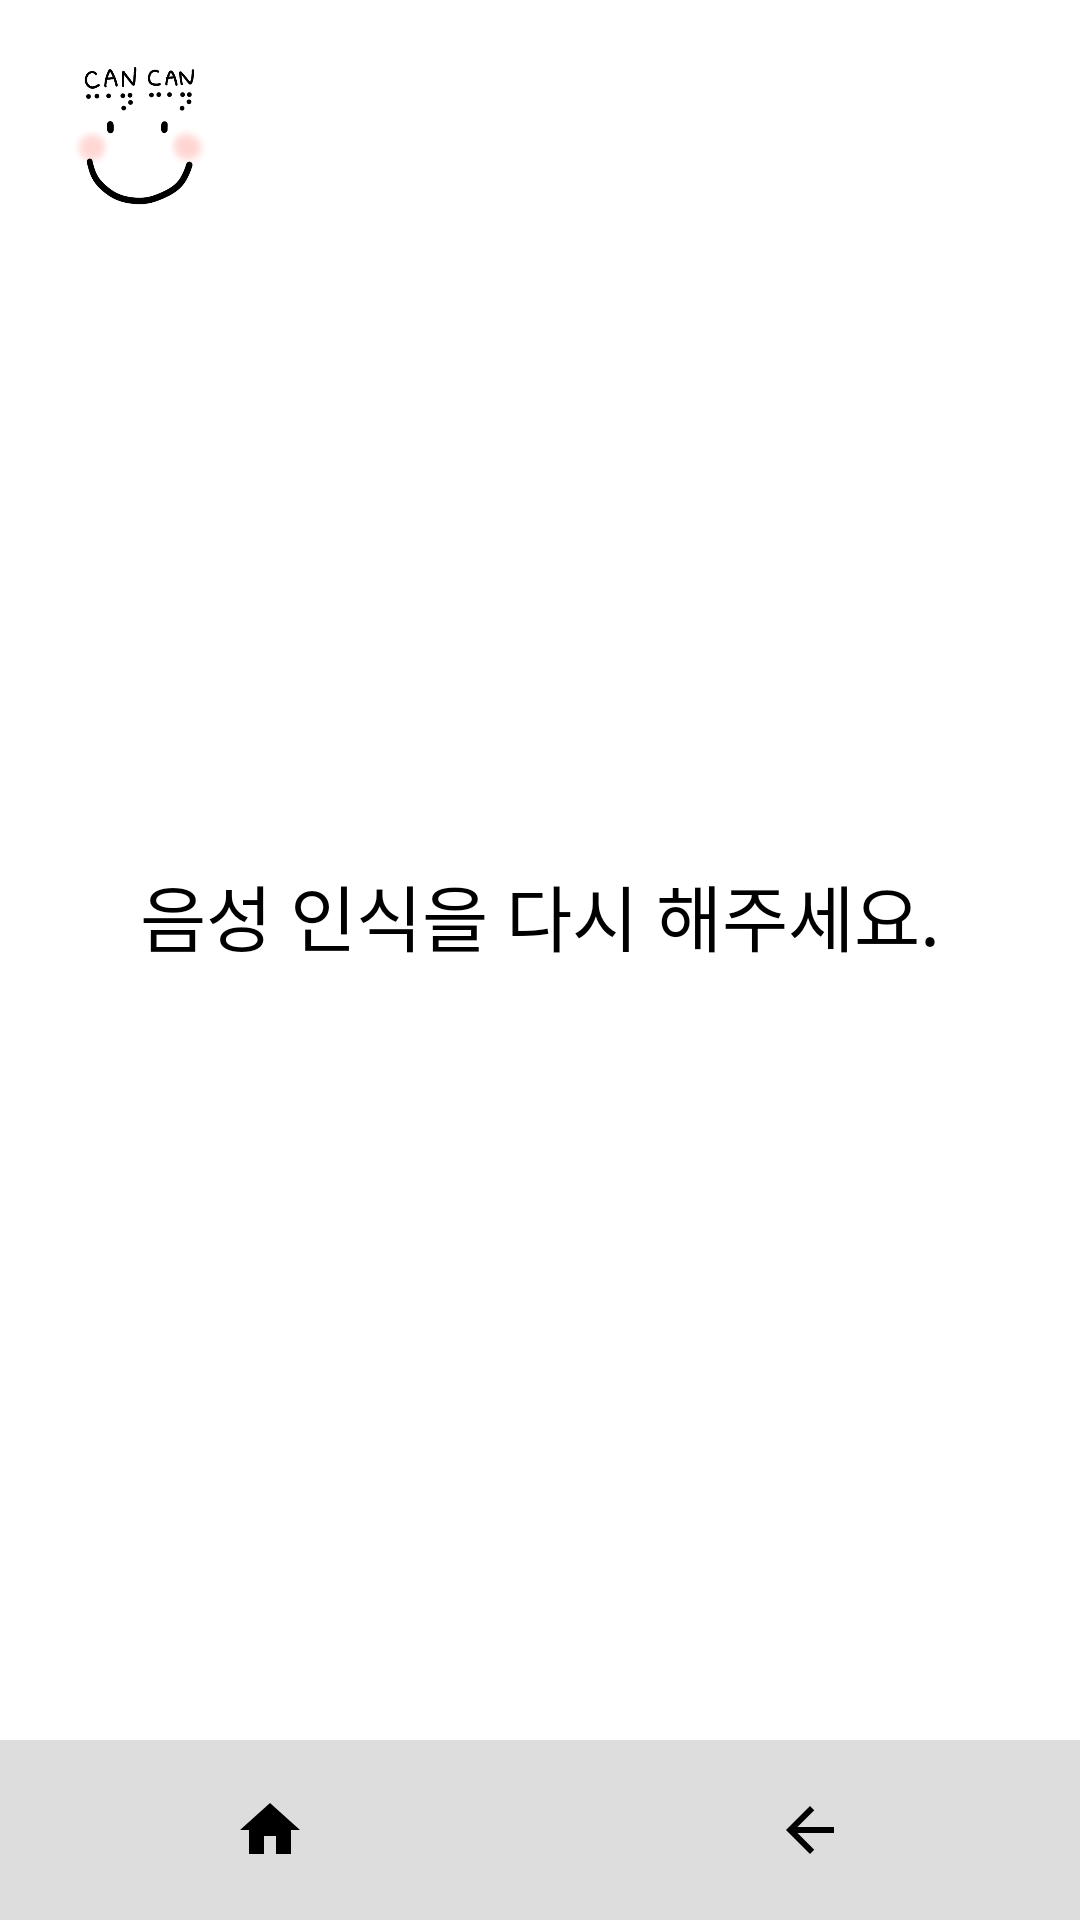

This screen was rendered from an Android layout file. Write that file and the resources it references.
<!-- AndroidManifest.xml: application theme Theme.Cancan -->
<!-- res/layout/activity_vtob.xml -->
<?xml version="1.0" encoding="utf-8"?>
<LinearLayout xmlns:android="http://schemas.android.com/apk/res/android"
    android:orientation="vertical"
    android:layout_width="match_parent"
    android:layout_height="match_parent"
    android:background="@android:color/white">

    
    <ImageView
        android:id="@+id/logoImage"
        android:layout_width="60dp"
        android:layout_height="60dp"
        android:layout_marginTop="16dp"
        android:layout_marginStart="16dp"
        android:src="@drawable/logo"
        android:scaleType="fitCenter"
        android:contentDescription="앱 로고" />

    
    <LinearLayout
        android:layout_width="match_parent"
        android:layout_height="0dp"
        android:layout_weight="1"
        android:layout_marginBottom="46dp"
        android:gravity="center">

        <TextView
            android:id="@+id/resultTextView"
            android:layout_width="wrap_content"
            android:layout_height="wrap_content"
            android:text="음성 인식을 다시 해주세요."
            android:textSize="24sp"
            android:textColor="#000000"
            android:padding="24dp"/>
    </LinearLayout>

    
    <LinearLayout
        android:layout_width="match_parent"
        android:layout_height="60dp"
        android:orientation="horizontal"
        android:background="#DDDDDD"
        android:gravity="center">

        <ImageButton
            android:id="@+id/btnHome"
            android:layout_width="0dp"
            android:layout_height="match_parent"
            android:layout_weight="1"
            android:src="@drawable/home"
            android:background="@android:color/transparent"
            android:scaleType="centerInside" />

        <ImageButton
            android:id="@+id/btnBack"
            android:layout_width="0dp"
            android:layout_height="match_parent"
            android:layout_weight="1"
            android:src="@drawable/arrow_back"
            android:background="@android:color/transparent"
            android:scaleType="centerInside" />


    </LinearLayout>

</LinearLayout>
<!-- resources referenced by this layout -->
<resources>
  <!-- drawable arrow_back (drawable) -->
  <vector xmlns:android="http://schemas.android.com/apk/res/android" android:width="24dp" android:height="24dp" android:viewportWidth="24" android:viewportHeight="24" android:tint="#FF000000" android:autoMirrored="true">
      <path android:fillColor="@android:color/white" android:pathData="M20,11H7.83l5.59,-5.59L12,4l-8,8 8,8 1.41,-1.41L7.83,13H20v-2z"/>
  </vector>
  <!-- drawable home (drawable) -->
  <vector xmlns:android="http://schemas.android.com/apk/res/android" android:width="24dp" android:height="24dp" android:viewportWidth="24" android:viewportHeight="24" android:tint="#FF000000">
      <path android:fillColor="@android:color/white" android:pathData="M10,20v-6h4v6h5v-8h3L12,3 2,12h3v8z"/>
  </vector>
  <!-- drawable logo: png bitmap (drawable, 53457 bytes) -->
  <style name="Theme.Cancan" parent="Theme.MaterialComponents.DayNight.NoActionBar">
          
  
  
  
  
  
  
  
      </style>
</resources>
